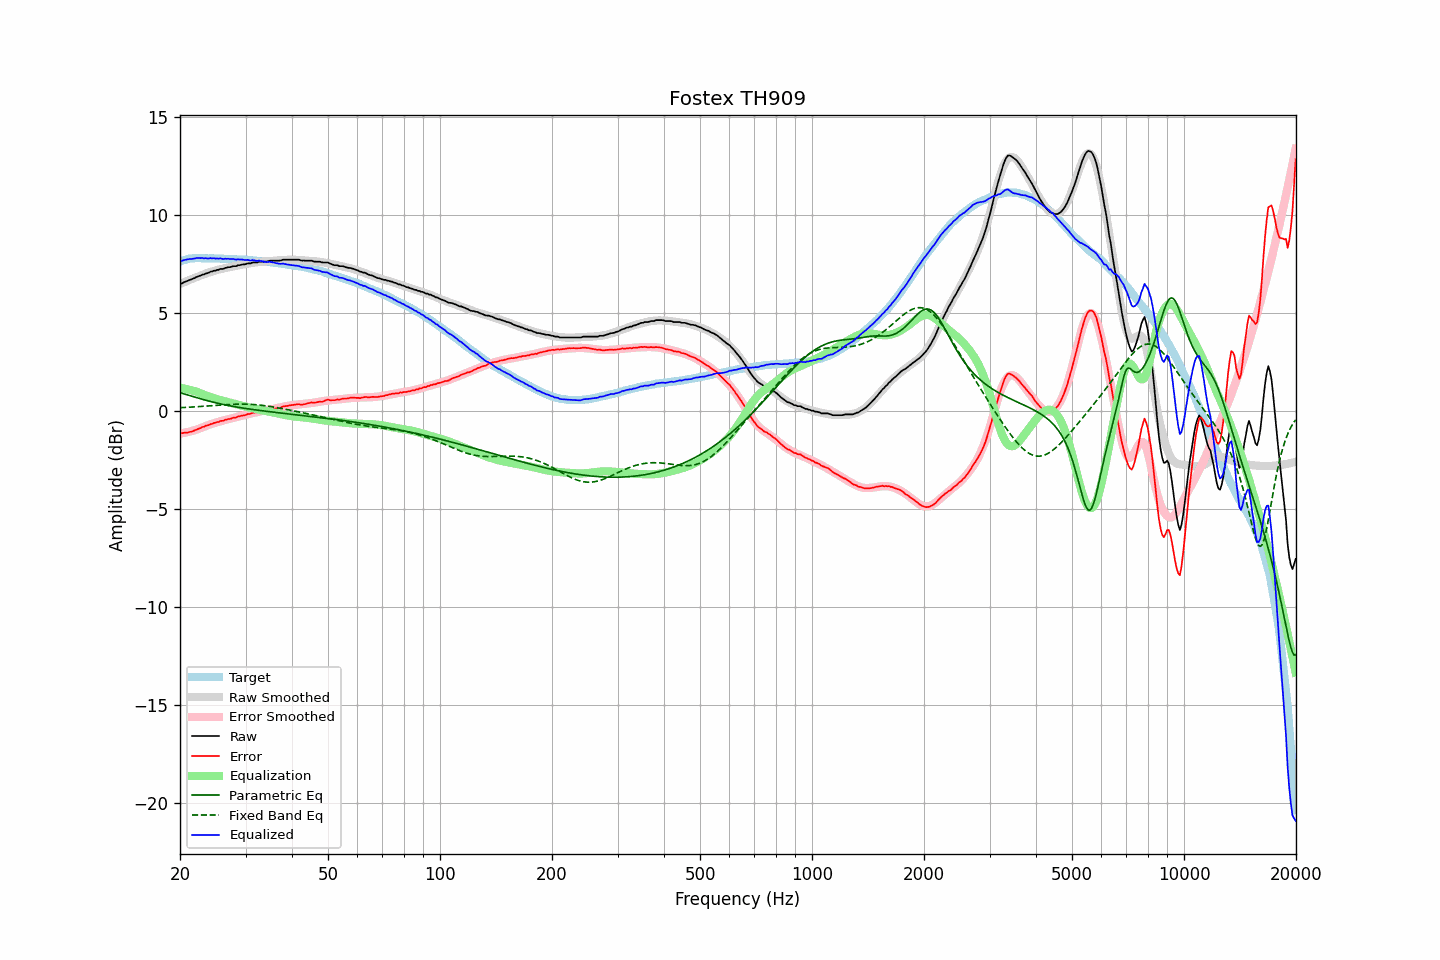

The table this chart was drawn from, first rows:
frequency, raw, error, smoothed, error_smoothed, equalization, parametric_eq, fixed_band_eq, equalized_raw, equalized_smoothed, target
20.00, 6.48, -1.13, 6.46, -1.17, 1.17, 0.91, 0.15, 7.65, 7.63, 7.61
20.20, 6.48, -1.16, 6.49, -1.16, 1.16, 0.89, 0.16, 7.64, 7.65, 7.64
20.40, 6.53, -1.14, 6.53, -1.14, 1.14, 0.87, 0.16, 7.67, 7.67, 7.67
20.61, 6.57, -1.12, 6.57, -1.12, 1.12, 0.84, 0.17, 7.69, 7.69, 7.69
20.81, 6.60, -1.11, 6.60, -1.10, 1.10, 0.82, 0.17, 7.70, 7.71, 7.72
21.02, 6.63, -1.11, 6.64, -1.09, 1.09, 0.80, 0.17, 7.72, 7.72, 7.74
21.23, 6.67, -1.08, 6.67, -1.06, 1.06, 0.77, 0.18, 7.73, 7.73, 7.75
21.44, 6.69, -1.07, 6.70, -1.04, 1.04, 0.75, 0.18, 7.73, 7.75, 7.76
21.66, 6.73, -1.04, 6.74, -1.02, 1.02, 0.72, 0.19, 7.75, 7.76, 7.77
21.87, 6.76, -1.01, 6.77, -1.00, 1.00, 0.70, 0.19, 7.76, 7.77, 7.77
22.09, 6.81, -0.97, 6.80, -0.97, 0.97, 0.67, 0.20, 7.78, 7.77, 7.78
22.31, 6.84, -0.94, 6.83, -0.95, 0.95, 0.65, 0.20, 7.79, 7.78, 7.78
22.54, 6.87, -0.91, 6.87, -0.91, 0.91, 0.62, 0.21, 7.78, 7.78, 7.78
22.76, 6.90, -0.88, 6.90, -0.88, 0.88, 0.60, 0.21, 7.78, 7.78, 7.78
22.99, 6.94, -0.83, 6.93, -0.85, 0.85, 0.58, 0.22, 7.79, 7.78, 7.77
23.22, 6.95, -0.82, 6.96, -0.82, 0.82, 0.55, 0.23, 7.77, 7.78, 7.77
23.45, 7.00, -0.77, 6.99, -0.78, 0.78, 0.53, 0.23, 7.78, 7.77, 7.77
23.69, 7.01, -0.76, 7.02, -0.75, 0.75, 0.51, 0.24, 7.76, 7.77, 7.77
23.92, 7.04, -0.73, 7.05, -0.72, 0.72, 0.49, 0.24, 7.76, 7.77, 7.77
24.16, 7.09, -0.68, 7.07, -0.69, 0.69, 0.47, 0.25, 7.78, 7.77, 7.78
24.40, 7.10, -0.67, 7.10, -0.67, 0.67, 0.45, 0.26, 7.77, 7.77, 7.77
24.65, 7.14, -0.62, 7.12, -0.64, 0.64, 0.43, 0.26, 7.78, 7.76, 7.76
24.89, 7.14, -0.62, 7.15, -0.61, 0.61, 0.41, 0.27, 7.75, 7.76, 7.76
25.14, 7.18, -0.58, 7.17, -0.59, 0.59, 0.39, 0.27, 7.77, 7.76, 7.76
25.39, 7.18, -0.58, 7.19, -0.56, 0.56, 0.37, 0.28, 7.75, 7.76, 7.76
25.65, 7.23, -0.53, 7.21, -0.54, 0.54, 0.35, 0.29, 7.77, 7.76, 7.76
25.91, 7.23, -0.52, 7.23, -0.52, 0.52, 0.33, 0.29, 7.75, 7.75, 7.75
26.16, 7.23, -0.52, 7.25, -0.50, 0.50, 0.31, 0.30, 7.73, 7.75, 7.75
26.43, 7.28, -0.47, 7.27, -0.48, 0.48, 0.30, 0.30, 7.75, 7.75, 7.75
26.69, 7.29, -0.45, 7.29, -0.45, 0.45, 0.28, 0.31, 7.74, 7.74, 7.74
26.96, 7.32, -0.42, 7.31, -0.43, 0.43, 0.26, 0.31, 7.75, 7.74, 7.74
27.23, 7.32, -0.42, 7.32, -0.41, 0.41, 0.25, 0.32, 7.73, 7.74, 7.74
27.50, 7.34, -0.40, 7.34, -0.39, 0.39, 0.23, 0.32, 7.73, 7.73, 7.74
27.77, 7.37, -0.36, 7.36, -0.37, 0.37, 0.22, 0.32, 7.74, 7.73, 7.73
28.05, 7.37, -0.36, 7.37, -0.35, 0.35, 0.20, 0.33, 7.72, 7.73, 7.73
28.33, 7.37, -0.35, 7.39, -0.33, 0.33, 0.19, 0.33, 7.70, 7.72, 7.72
28.62, 7.42, -0.29, 7.41, -0.31, 0.31, 0.18, 0.33, 7.73, 7.72, 7.71
28.90, 7.42, -0.29, 7.42, -0.29, 0.29, 0.16, 0.33, 7.71, 7.71, 7.71
29.19, 7.44, -0.26, 7.44, -0.27, 0.27, 0.15, 0.33, 7.71, 7.71, 7.70
29.48, 7.46, -0.25, 7.45, -0.25, 0.25, 0.14, 0.33, 7.71, 7.70, 7.71
29.78, 7.46, -0.24, 7.47, -0.23, 0.23, 0.12, 0.33, 7.69, 7.70, 7.70
30.08, 7.48, -0.21, 7.48, -0.21, 0.21, 0.11, 0.33, 7.68, 7.69, 7.69
30.38, 7.51, -0.17, 7.50, -0.18, 0.18, 0.10, 0.33, 7.69, 7.68, 7.68
30.68, 7.51, -0.17, 7.52, -0.16, 0.16, 0.09, 0.33, 7.67, 7.68, 7.68
30.99, 7.51, -0.16, 7.53, -0.14, 0.14, 0.07, 0.32, 7.65, 7.67, 7.67
31.30, 7.56, -0.11, 7.54, -0.13, 0.13, 0.06, 0.32, 7.69, 7.67, 7.67
31.61, 7.56, -0.10, 7.55, -0.11, 0.11, 0.05, 0.31, 7.67, 7.66, 7.66
31.93, 7.56, -0.09, 7.56, -0.09, 0.09, 0.04, 0.31, 7.65, 7.65, 7.65
32.24, 7.56, -0.08, 7.57, -0.07, 0.07, 0.03, 0.30, 7.63, 7.64, 7.64
32.57, 7.60, -0.04, 7.58, -0.05, 0.05, 0.02, 0.29, 7.65, 7.64, 7.63
32.89, 7.60, -0.03, 7.59, -0.04, 0.04, 0.01, 0.28, 7.64, 7.63, 7.63
33.22, 7.60, -0.02, 7.60, -0.02, 0.02, -0.00, 0.27, 7.62, 7.62, 7.62
33.55, 7.60, -0.02, 7.61, -0.00, 0.00, -0.01, 0.26, 7.60, 7.61, 7.62
33.89, 7.60, -0.00, 7.61, 0.01, -0.01, -0.02, 0.25, 7.59, 7.60, 7.60
34.23, 7.60, 0.00, 7.62, 0.02, -0.02, -0.03, 0.24, 7.58, 7.59, 7.60
34.57, 7.63, 0.04, 7.63, 0.04, -0.04, -0.04, 0.23, 7.59, 7.59, 7.59
34.92, 7.65, 0.08, 7.63, 0.06, -0.06, -0.05, 0.21, 7.59, 7.58, 7.57
35.27, 7.65, 0.08, 7.64, 0.07, -0.07, -0.06, 0.20, 7.58, 7.57, 7.57
35.62, 7.65, 0.10, 7.65, 0.09, -0.09, -0.07, 0.19, 7.56, 7.56, 7.55
35.97, 7.65, 0.11, 7.65, 0.11, -0.11, -0.08, 0.17, 7.54, 7.54, 7.54
... 635 more rows
